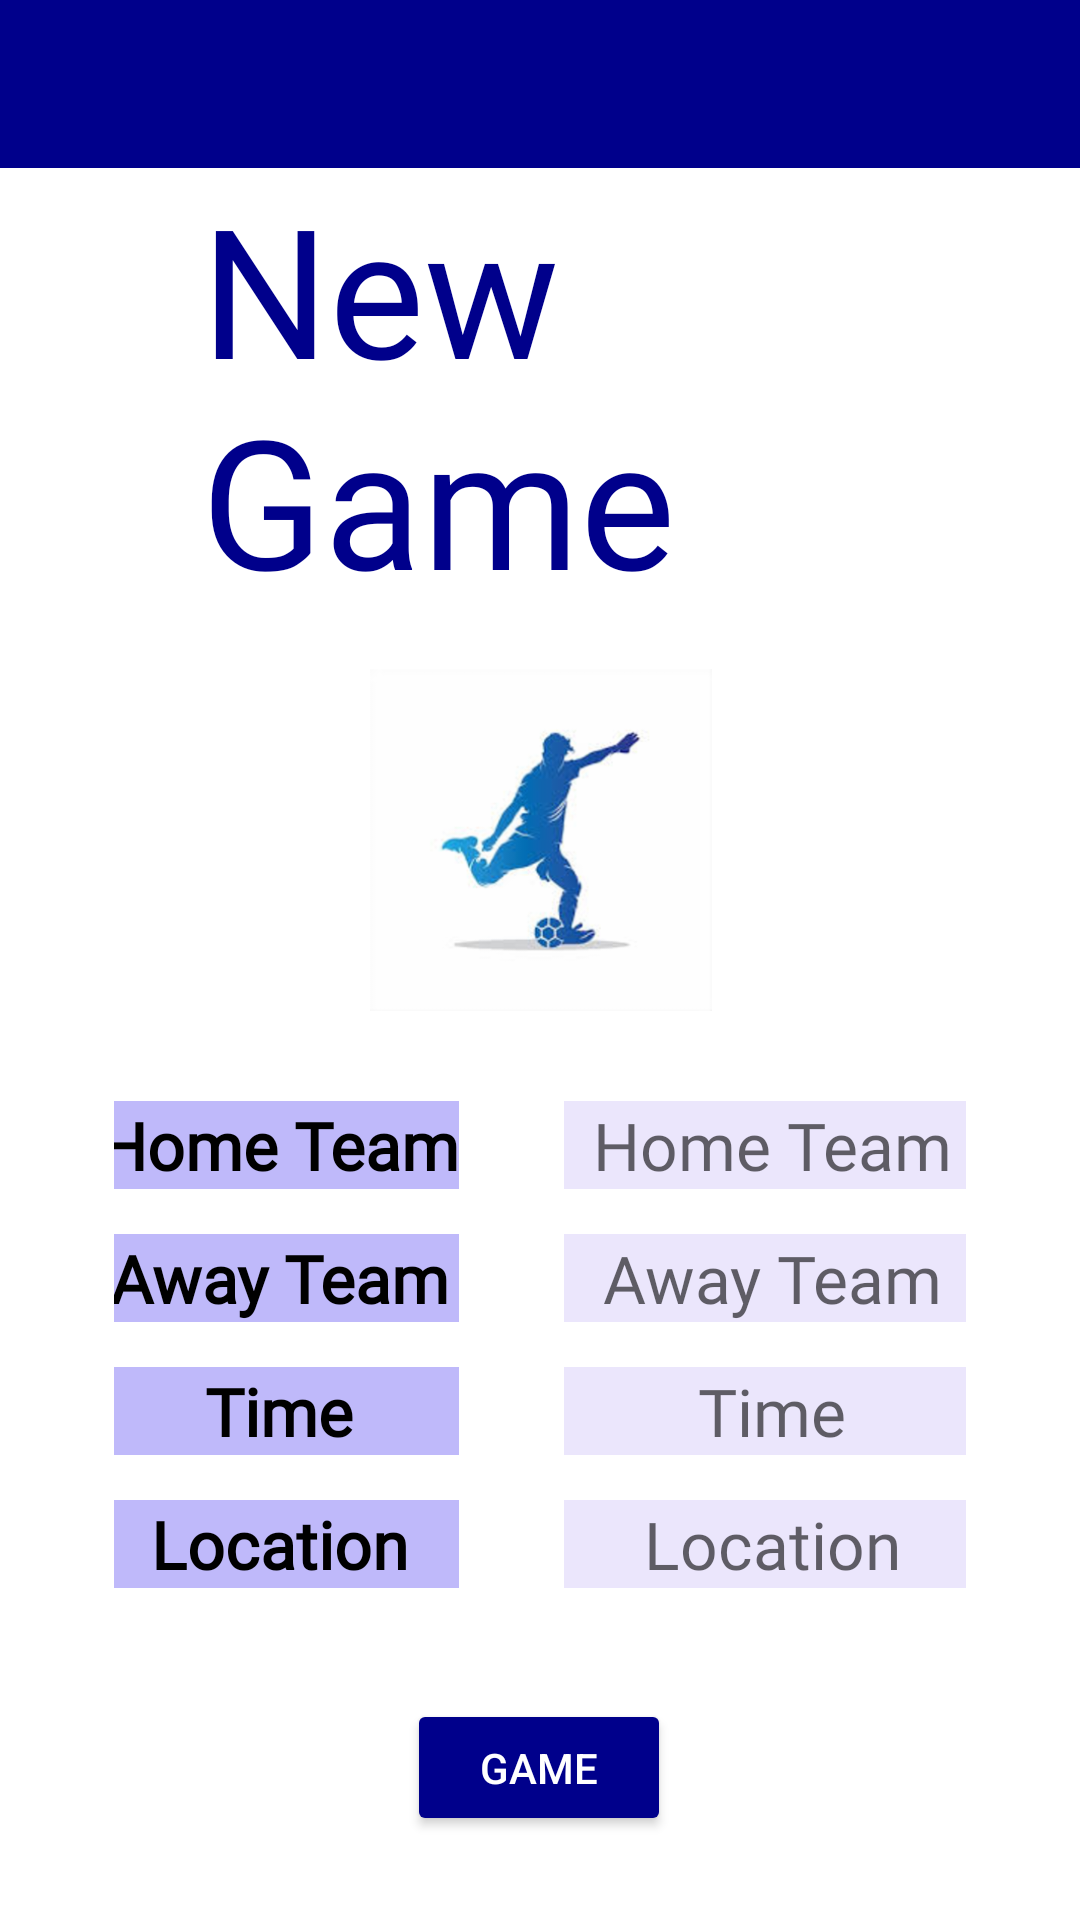

Reconstruct the res/layout file that produces this screen, plus the resources it refers to.
<!-- AndroidManifest.xml: application theme AppTheme -->
<!-- res/layout/activity_new_game.xml -->
<layout xmlns:android ="http://schemas.android.com/apk/res/android"
    xmlns:app ="http://schemas.android.com/apk/res-auto"
    xmlns:tools ="http://schemas.android.com/tools">

    <androidx.constraintlayout.widget.ConstraintLayout
        android:layout_width="match_parent"
        android:layout_height="669dp"
        android:background="@color/white"
        android:clipToPadding="false">

        <com.google.android.material.appbar.AppBarLayout
            android:id="@+id/appBarLayout"
            android:layout_width="0dp"
            android:layout_height="wrap_content"
            app:layout_constraintBottom_toTopOf="@+id/new_game"
            app:layout_constraintEnd_toEndOf="parent"
            app:layout_constraintStart_toStartOf="parent"
            app:layout_constraintTop_toTopOf="parent">

            <include
                android:id="@+id/main_toolbar"
                layout="@layout/toolbar_home_no_title"
                android:layout_width="match_parent"
                android:layout_height="match_parent" />
        </com.google.android.material.appbar.AppBarLayout>


        <TextView
            android:id="@+id/new_game"
            android:layout_width="269dp"
            android:layout_height="167dp"
            android:layout_marginEnd="24dp"
            android:background="#FFFFFF"
            android:fontFamily="@font/gravitas_one"
            android:text="@string/new_game"
            android:textColor="@color/dark_blue"
            android:textSize="60sp"
            app:layout_constraintBottom_toTopOf="@+id/imageView5"
            app:layout_constraintEnd_toEndOf="@+id/appBarLayout"
            app:layout_constraintTop_toBottomOf="@+id/appBarLayout" />

        <TableLayout
            android:id="@+id/tableLayout2"
            android:layout_width="0dp"
            android:layout_height="0dp"
            android:layout_marginStart="38dp"
            android:layout_marginEnd="38dp"
            android:layout_marginBottom="28dp"
            app:layout_constraintBottom_toBottomOf="parent"
            app:layout_constraintEnd_toEndOf="parent"
            app:layout_constraintStart_toStartOf="parent"
            app:layout_constraintTop_toBottomOf="@+id/imageView5">

            <TableRow
                android:layout_width="match_parent"
                android:layout_height="match_parent"
                android:gravity="center">

                <TextView
                    android:id="@+id/home_team_lb"
                    android:layout_width="wrap_content"
                    android:layout_height="wrap_content"
                    android:background="@color/light_purple"
                    android:fontFamily="@font/contrail_one"
                    android:gravity="center"
                    android:text="@string/home_team"
                    android:textColor="#000000"
                    android:textSize="22sp"
                    android:textStyle="bold" />

                <Space
                    android:layout_width="35dp"
                    android:layout_height="wrap_content" />

                <EditText
                    android:id="@+id/home_team_et"
                    android:layout_width="139dp"
                    android:layout_height="match_parent"
                    android:background="@color/slight_purple"
                    android:fontFamily="@font/contrail_one"
                    android:gravity="center"
                    android:hint="@string/home_team"
                    android:textColor="#000000"
                    android:textSize="22sp"
                    tools:ignore="TouchTargetSizeCheck" />

            </TableRow>

            <Space
                android:layout_width="35dp"
                android:layout_height="15dp" />

            <TableRow
                android:layout_width="match_parent"
                android:layout_height="match_parent"
                android:gravity="center">

                <TextView
                    android:id="@+id/away_team_lb"
                    android:layout_width="wrap_content"
                    android:layout_height="wrap_content"
                    android:background="@color/light_purple"
                    android:fontFamily="@font/contrail_one"
                    android:gravity="center"
                    android:text="@string/away_team"
                    android:textColor="#000000"
                    android:textSize="22sp"
                    android:textStyle="bold" />

                <Space
                    android:layout_width="35dp"
                    android:layout_height="wrap_content" />

                <EditText
                    android:id="@+id/away_team_et"
                    android:layout_width="90dp"
                    android:layout_height="match_parent"
                    android:background="@color/slight_purple"
                    android:fontFamily="@font/contrail_one"
                    android:gravity="center"
                    android:hint="@string/away_team"
                    android:textColor="#000000"
                    android:textSize="22sp"
                    tools:ignore="TouchTargetSizeCheck" />
            </TableRow>

            <Space
                android:layout_width="35dp"
                android:layout_height="15dp" />

            <TableRow
                android:layout_width="match_parent"
                android:layout_height="match_parent"
                android:gravity="center">

                <TextView
                    android:id="@+id/half_time_lb"
                    android:layout_width="wrap_content"
                    android:layout_height="wrap_content"
                    android:background="@color/light_purple"
                    android:fontFamily="@font/contrail_one"
                    android:gravity="center"
                    android:text="@string/time_str"
                    android:textColor="#000000"
                    android:textSize="22sp"
                    android:textStyle="bold" />

                <Space
                    android:layout_width="35dp"
                    android:layout_height="wrap_content" />

                <EditText
                    android:id="@+id/time_et"
                    android:layout_width="90dp"
                    android:layout_height="match_parent"
                    android:background="@color/slight_purple"
                    android:fontFamily="@font/contrail_one"
                    android:gravity="center"
                    android:hint="@string/time_str"
                    android:inputType="number"
                    android:textColor="#000000"
                    android:textSize="22sp"
                    tools:ignore="TouchTargetSizeCheck" />
            </TableRow>

            <Space
                android:layout_width="35dp"
                android:layout_height="15dp" />

            <TableRow
                android:layout_width="match_parent"
                android:layout_height="match_parent"
                android:gravity="center">

                <TextView
                    android:id="@+id/location_lb"
                    android:layout_width="wrap_content"
                    android:layout_height="wrap_content"
                    android:background="@color/light_purple"
                    android:fontFamily="@font/contrail_one"
                    android:gravity="center"
                    android:text="@string/location"
                    android:textColor="#000000"
                    android:textSize="22sp"
                    android:textStyle="bold" />

                <Space
                    android:layout_width="35dp"
                    android:layout_height="wrap_content" />

                <EditText
                    android:id="@+id/location_et"
                    android:layout_width="90dp"
                    android:layout_height="match_parent"
                    android:background="@color/slight_purple"
                    android:fontFamily="@font/contrail_one"
                    android:gravity="center"
                    android:hint="@string/location"
                    android:textColor="#000000"
                    android:textSize="22sp"
                    tools:ignore="TouchTargetSizeCheck" />
            </TableRow>

            <Space
                android:layout_width="match_parent"
                android:layout_height="37dp" />

            <TableRow
                android:layout_width="match_parent"
                android:layout_height="89dp"
                android:layout_gravity="center"
                android:gravity="center">

                <androidx.appcompat.widget.AppCompatButton
                    android:id="@+id/ball_button"
                    android:layout_width="wrap_content"
                    android:layout_height="wrap_content"
                    android:layout_gravity="center"
                    android:backgroundTint="@color/dark_blue"
                    android:text="@string/game"
                    tools:ignore="SpeakableTextPresentCheck" />

            </TableRow>


        </TableLayout>

        <ImageView
            android:id="@+id/imageView5"
            android:layout_width="129dp"
            android:layout_height="114dp"
            android:layout_marginBottom="30dp"
            app:layout_constraintBottom_toTopOf="@+id/tableLayout2"
            app:layout_constraintEnd_toEndOf="parent"
            app:layout_constraintStart_toStartOf="parent"
            app:layout_constraintTop_toBottomOf="@+id/new_game"
            app:srcCompat="@drawable/playerfoot" />
    </androidx.constraintlayout.widget.ConstraintLayout>
</layout >
<!-- res/layout/toolbar_home_no_title.xml (included above) -->
<?xml version="1.0" encoding="utf-8"?>
<androidx.appcompat.widget.Toolbar xmlns:android="http://schemas.android.com/apk/res/android"
    android:id="@+id/toolbar"
    android:layout_width="match_parent"
    android:layout_height="wrap_content">


    <TextView
        android:id="@+id/toolbar_title"
        style="@style/TextStyleNo"
        android:layout_width="wrap_content"
        android:layout_height="wrap_content"
        android:maxEms="15"
        android:textSize="21sp" />

</androidx.appcompat.widget.Toolbar>
<!-- resources referenced by this layout -->
<resources>
  <color name="dark_blue">#00008B</color>
  <color name="light_purple">#BFB9FA</color>
  <color name="slight_purple">#EBE6FC</color>
  <color name="white">#FFFFFFFF</color>
  <!-- drawable playerfoot: png bitmap (drawable-hdpi, 13586 bytes) -->
  <string name="away_team">Away Team</string>
  <string name="game">Game</string>
  <string name="home_team">Home Team</string>
  <string name="location">Location</string>
  <string name="new_game">New Game</string>
  <string name="time_str">Time</string>
  <style name="TextStyleNo" parent="@android:style/Widget.TextView">
          <item name="android:textColorSecondary">@color/white</item>
          <item name="android:gravity">center</item>
          <item name="android:padding">10dp</item>
          <item name="android:textStyle">bold</item>
          <item name="android:textSize">18sp</item>
      </style>
  <style name="AppTheme" parent="Theme.MaterialComponents.Light.NoActionBar">
          <item name="colorPrimary">@color/dark_blue</item>
          <item name="colorPrimaryDark">@color/dark_blue</item>
          <item name="colorAccent">@color/dark_blue</item>
          <item name="colorControlHighlight">@color/dark_blue</item>
          <item name="android:textColorPrimary">@color/white</item>
          <item name="android:itemBackground">@color/dark_blue</item>
          <item name="android:textColorSecondary">@color/white</item>
      </style>
</resources>
